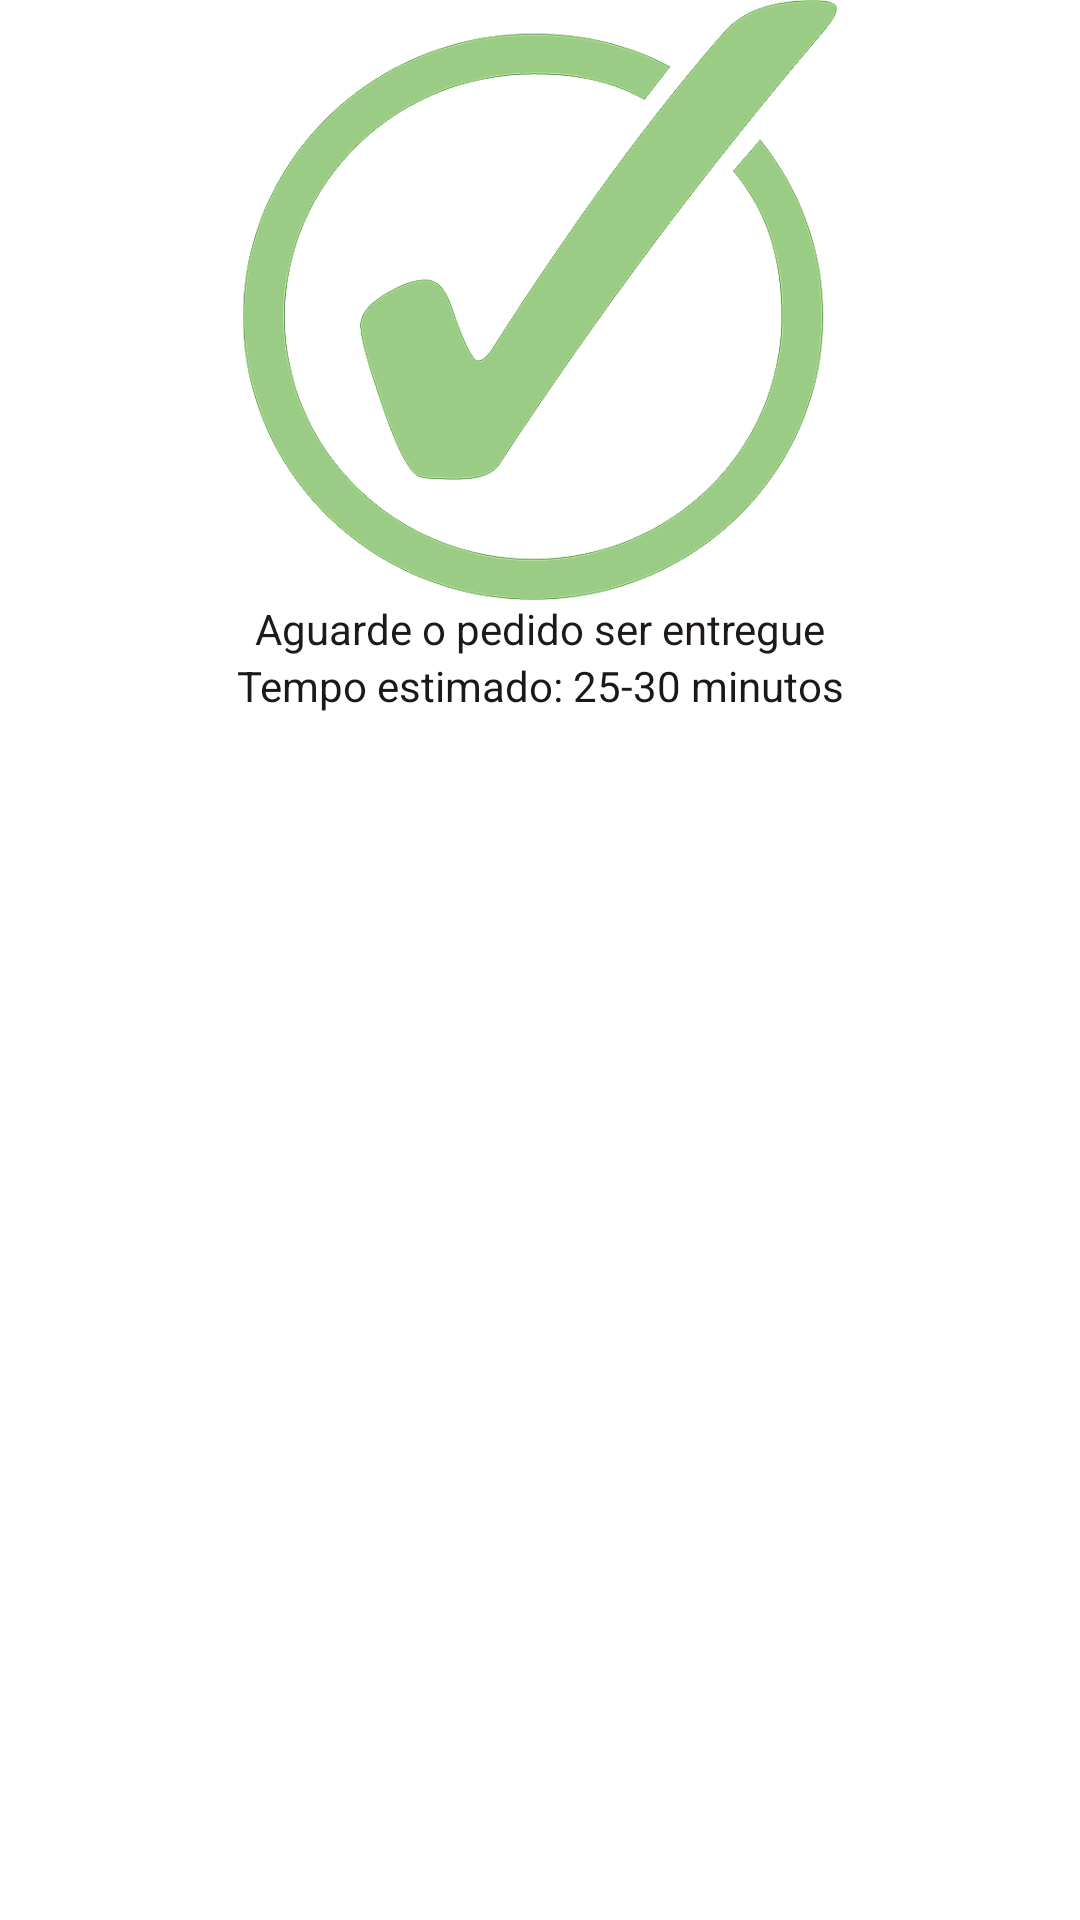

Write the Android layout XML for this screen, with the resource values it uses.
<!-- AndroidManifest.xml: application theme Theme.Lanche -->
<!-- res/layout/viewstub.xml -->
<?xml version="1.0" encoding="utf-8"?>
<LinearLayout xmlns:android="http://schemas.android.com/apk/res/android"
    android:layout_width="match_parent"
    android:layout_height="match_parent"
    android:orientation="vertical">

    <androidx.appcompat.widget.AppCompatImageView
        android:layout_width="200dp"
        android:layout_height="200dp"
        android:layout_gravity="center"
        android:src="@drawable/check" />

    <TextView
        android:id="@+id/textView"
        android:layout_width="match_parent"
        android:layout_height="wrap_content"
        android:gravity="center"
        android:text="Aguarde o pedido ser entregue"
        android:textColor="#1E1A1A" />

    <TextView
        android:id="@+id/textView2"
        android:layout_width="match_parent"
        android:layout_height="wrap_content"
        android:gravity="center"
        android:text="Tempo estimado: 25-30 minutos"
        android:textColor="#1B1818" />


</LinearLayout>
<!-- resources referenced by this layout -->
<resources>
  <!-- drawable check: png bitmap (drawable, 23865 bytes) -->
  <style name="Theme.Lanche" parent="Theme.MaterialComponents.DayNight.NoActionBar">
          
          <item name="colorPrimary">#B51218</item>
          <item name="colorPrimaryVariant">#D0A4F28B</item>
          <item name="colorOnPrimary">@color/white</item>
          
          <item name="colorSecondary">@color/teal_200</item>
          <item name="colorSecondaryVariant">@color/teal_700</item>
          <item name="colorOnSecondary">@color/black</item>
          
          <item name="android:statusBarColor" tools:targetApi="l">?attr/colorPrimaryVariant</item>
          
      </style>
  <color name="white">#FFFFFFFF</color>
  <color name="teal_200">#FF03DAC5</color>
  <color name="teal_700">#FF018786</color>
  <color name="black">#FF000000</color>
</resources>
